6-way image classification set "Fusar-classification" from GitHub (lokesh2503/Fusar-classification); label vocabulary: combined ship, dredger, passenger ship, tanker, tug, unspecified ship type.

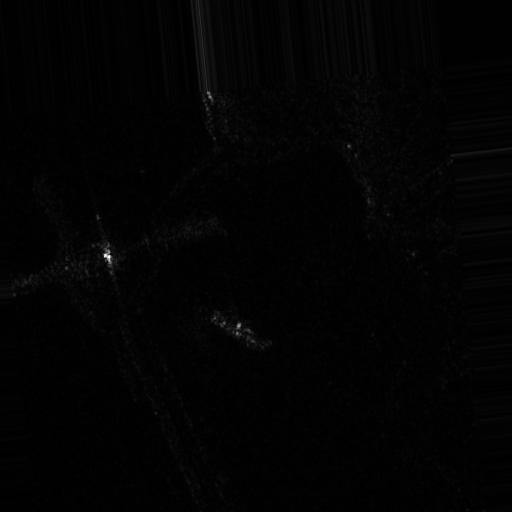
Label: passenger ship

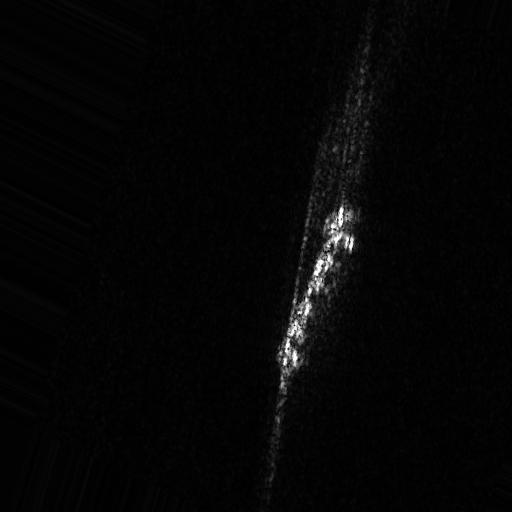
Label: tanker

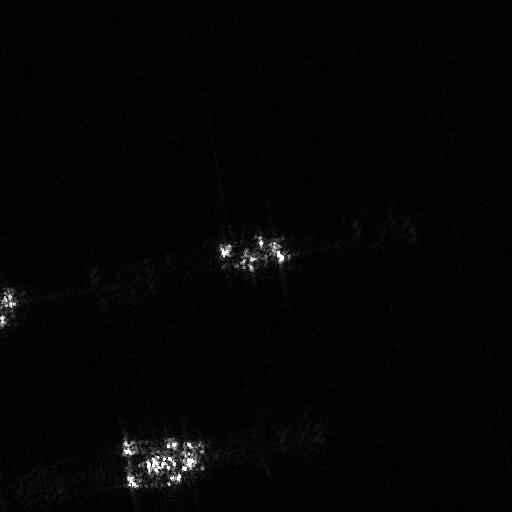
Label: dredger

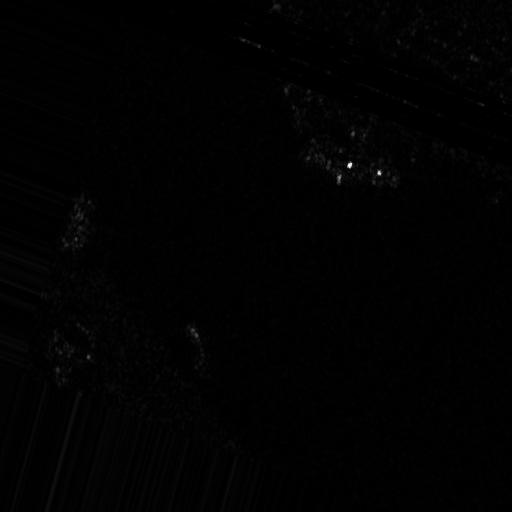
Label: tug

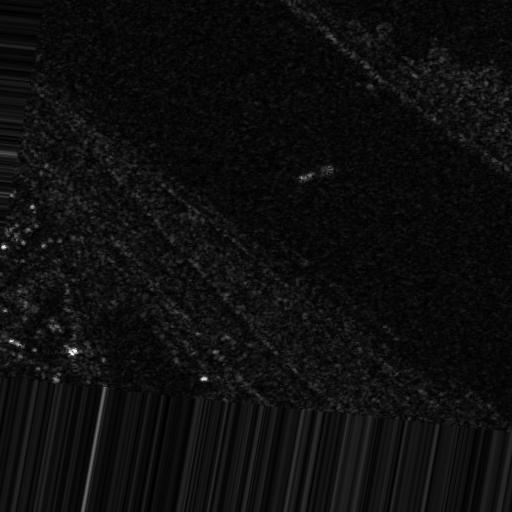
Label: unspecified ship type

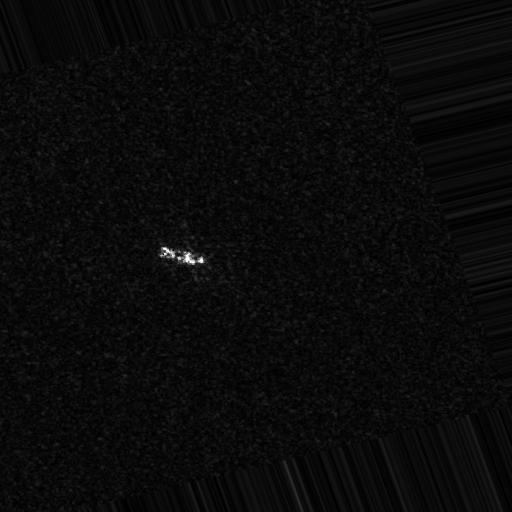
Label: combined ship
